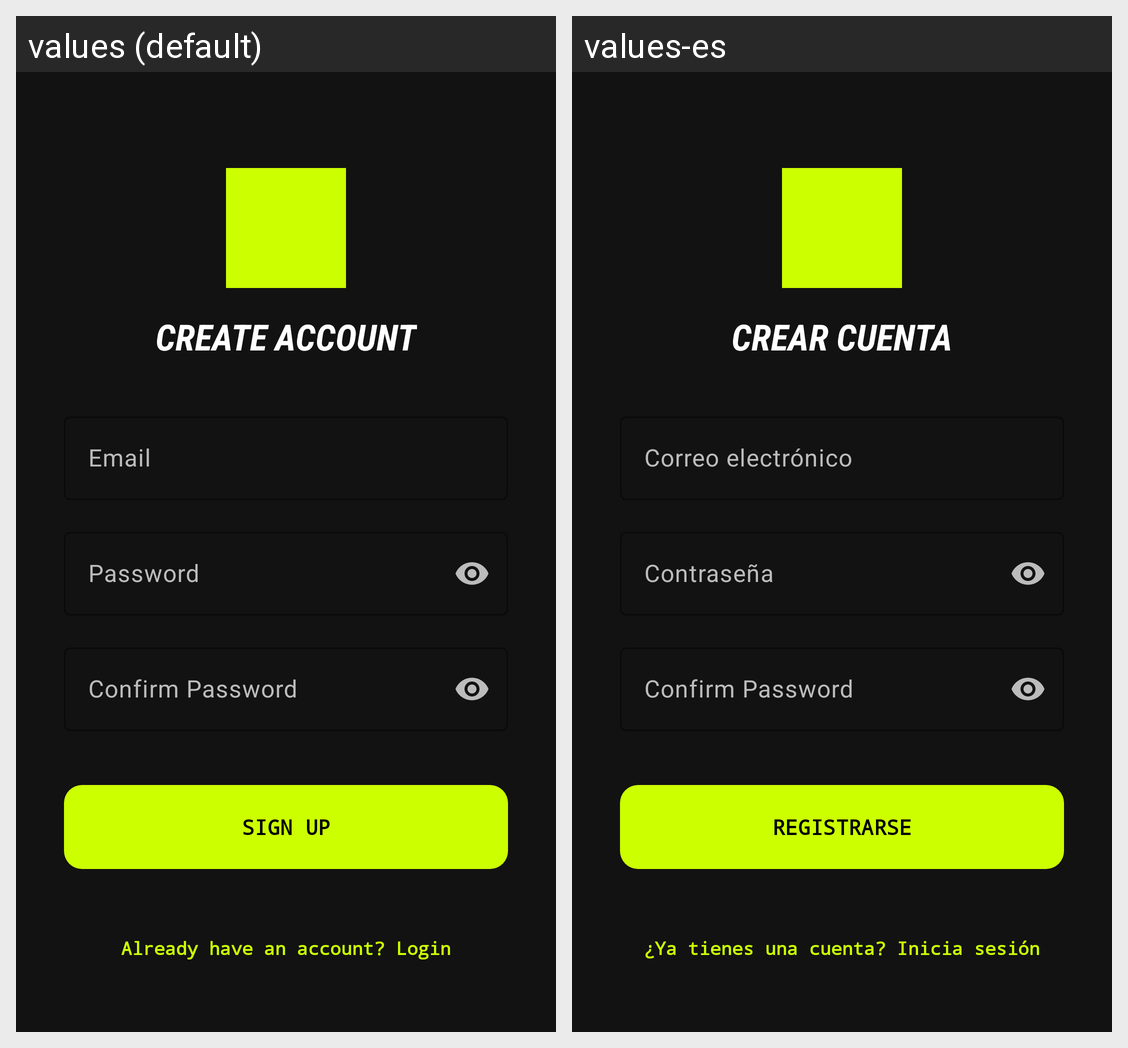

For this localized Android screen grid, give each drawn string resource with its value in every locale shown.
Android screen res/layout/activity_signup.xml rendered under 2 locales, left to right: values (default), values-es. Device: Nexus 5 (rendered at 1080×1920; each locale shown at half size, 540×960, under a caption strip naming it); theme Theme.Runners.
Strings drawn on this screen, with the default value and each locale's value (text and hints the layout hard-codes, and strings that could not be matched under every locale, appear in the picture but are not listed):

title_signup
  values: CREATE ACCOUNT
  values-es: CREAR CUENTA

hint_email
  values: Email
  values-es: Correo electrónico

hint_password
  values: Password
  values-es: Contraseña

hint_confirm_password
  values: Confirm Password
  values-es: Confirm Password  [not translated; the default value is used]

label_signup
  values: SIGN UP
  values-es: REGISTRARSE

label_have_account
  values: Already have an account? Login
  values-es: ¿Ya tienes una cuenta? Inicia sesión
